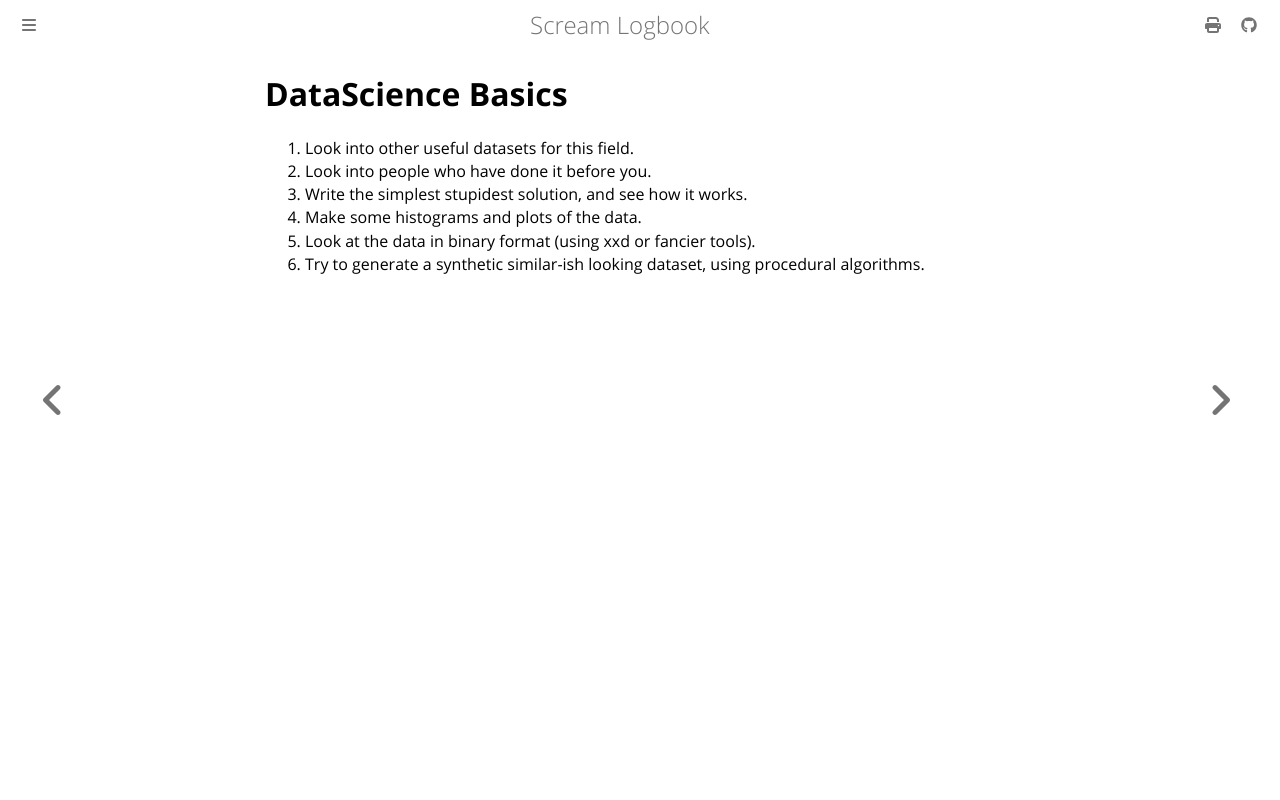

repository: andrei-akopian/ScreamLogbook · page: datascience_basics.html · generator: mdbook

# DataScience Basics

1. Look into other useful datasets for this field.
2. Look into people who have done it before you.
3. Write the simplest stupidest solution, and see how it works.
4. Make some histograms and plots of the data.
5. Look at the data in binary format (using xxd or fancier tools).
6. Try to generate a synthetic similar-ish looking dataset, using procedural algorithms.
